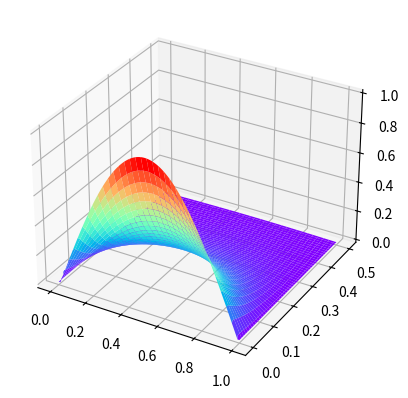

Write the Python code that produced this figure.
import numpy as np
from numpy.linalg import solve
from scipy.sparse import diags
import math
import matplotlib.pyplot as plt
from matplotlib import cm

def eulerstep(Tdx, uold, dt):
    return uold + dt * Tdx @ uold

def TRstep(Tdx, uold, dt):
    T = dt/2 * Tdx
    I = np.identity(uold.size)
    return solve(I - T, (I + T) @ uold)

def pad(vec): # COPYRIGHTED BY ME - NOBODY ELSE USE THIS WITHOUT PERMISSION
    vec = np.insert(vec, 0, 0)
    return np.append(vec, 0)

def diffusion():
    tend = 1/2
    N = 99
    M = 10000
    # N = 99, M = 9990, eulerstep right on stability
    # N = 100, M = 100, TRstep creates spikes
    dt = tend/(M+1)
    dx = 1/(N+1)
    xgrid = np.linspace(0, 1, N)
    T = 1/dx**2 * diags([1, -2, 1], [-1, 0, 1], shape=(N, N)).toarray()
    # g = lambda x: x*(1-x)
    # g = lambda x: np.power(np.sin(2 * math.pi * x), 2)
    g = lambda x: np.sin(math.pi * x)
    U = np.zeros((M+1, N+2))
    u = g(xgrid)
    for i in range(M + 1):
        U[i] = pad(u)
        u = eulerstep(T, u, dt)
        # u = TRstep(T, u, dt)
    diffVsh(N, M, tend, U)

def diffVsh(N, M, tend, U):
    xx = np.linspace(0, 1, N + 2)
    tt = np.linspace(0, tend, M + 1)
    T, X = np.meshgrid(tt, xx)
    fig, ax = plt.subplots(subplot_kw={"projection": "3d"})
    ax.plot_surface(X, T, np.transpose(U), cmap=cm.rainbow)
    plt.show()


if __name__ == '__main__':
    diffusion()
